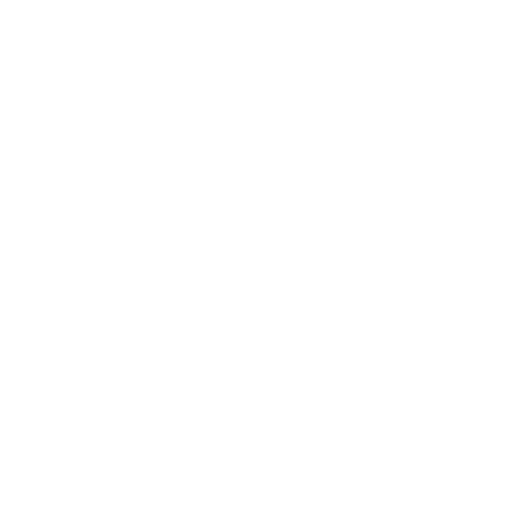
t = 0.00 s
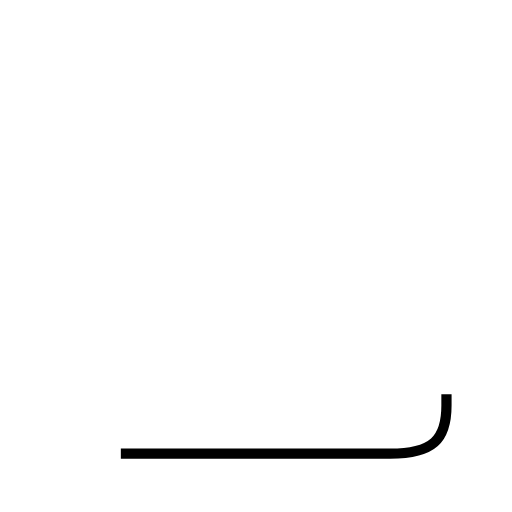
t = 1.08 s
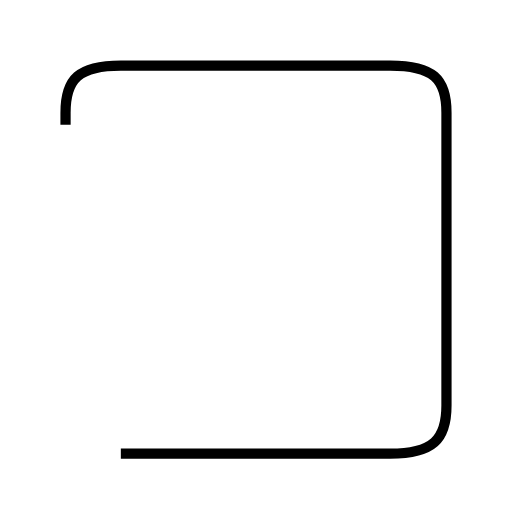
t = 3.23 s
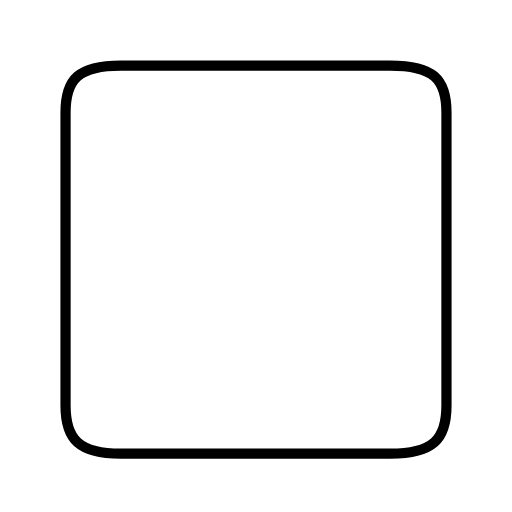
t = 4.30 s
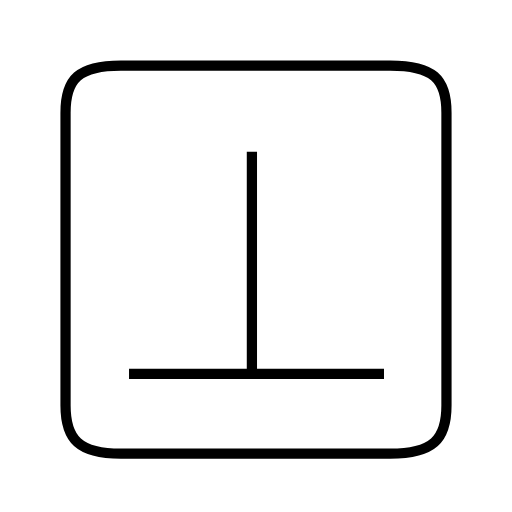
t = 5.70 s
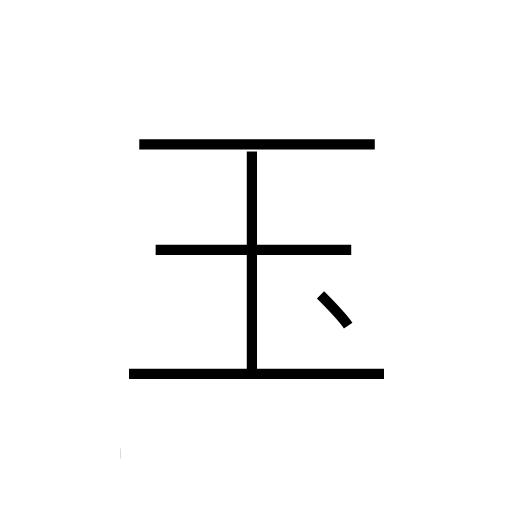
t = 7.09 s

The animated SVG that drew these frames (rendered in a browser with its animation timeline set to each time). Animation: 6 SMIL elements (animate=6); one cycle of 7.09 s.

<?xml version='1.0' encoding='utf-8'?>
<svg viewBox="0.0 -6.0 50.0 50.0" version="1.1" xmlns="http://www.w3.org/2000/svg"><rect x="-1000" y="-1000" width="2000" height="2000" stroke="white" fill="white" /><g style="fill:none;stroke:#000000;stroke-width:1"><path d="M 11.8 0.3 L 38.1 0.3 C 42.3 0.3 43.6 -1.1 43.6 -4.4 L 43.6 -33.0 C 43.6 -36.3 42.3 -37.6 38.1 -37.6 L 11.8 -37.6 C 7.7 -37.6 6.4 -36.3 6.4 -33.0 L 6.4 -4.4 C 6.4 -1.1 7.7 0.3 11.8 0.3 Z " transform="translate(0.0 38.0)" stroke-dasharray="143.3119739126455" stroke-dashoffset="143.3119739126455"><animate attributeName="stroke-dashoffset" from="143.3119739126455" to="0" dur="4.299359217379365s" begin="0s; anim_end.end" fill="freeze" id="anim0" /></path><path d="M 37.5 -7.5 L 12.6 -7.5 " transform="translate(0.0 38.0)" stroke-dasharray="24.9" stroke-dashoffset="24.9"><animate attributeName="stroke-dashoffset" from="24.9" to="0" dur="0.7469999999999999s" begin="anim0.end" fill="freeze" id="anim1" /></path><path d="M 24.6 -7.3 L 24.6 -29.2 " transform="translate(0.0 38.0)" stroke-dasharray="21.9" stroke-dashoffset="21.9"><animate attributeName="stroke-dashoffset" from="21.9" to="0" dur="0.6569999999999999s" begin="anim1.end" fill="freeze" id="anim2" /></path><path d="M 34.3 -19.6 L 15.2 -19.6 " transform="translate(0.0 38.0)" stroke-dasharray="19.099999999999998" stroke-dashoffset="19.099999999999998"><animate attributeName="stroke-dashoffset" from="19.099999999999998" to="0" dur="0.573s" begin="anim2.end" fill="freeze" id="anim3" /></path><path d="M 34.0 -12.2 C 33.4 -13.1 32.1 -14.4 31.3 -15.2 " transform="translate(0.0 38.0)" stroke-dasharray="4.041365118671143" stroke-dashoffset="4.041365118671143"><animate attributeName="stroke-dashoffset" from="4.041365118671143" to="0" dur="0.12124095356013428s" begin="anim3.end" fill="freeze" id="anim4" /></path><path d="M 36.6 -29.9 L 13.6 -29.9" transform="translate(0.0 38.0)" stroke-dasharray="23.0" stroke-dashoffset="23.0"><animate attributeName="stroke-dashoffset" from="23.0" to="0" dur="0.69s" begin="anim4.end" fill="freeze" id="anim_end" /></path></g></svg>
